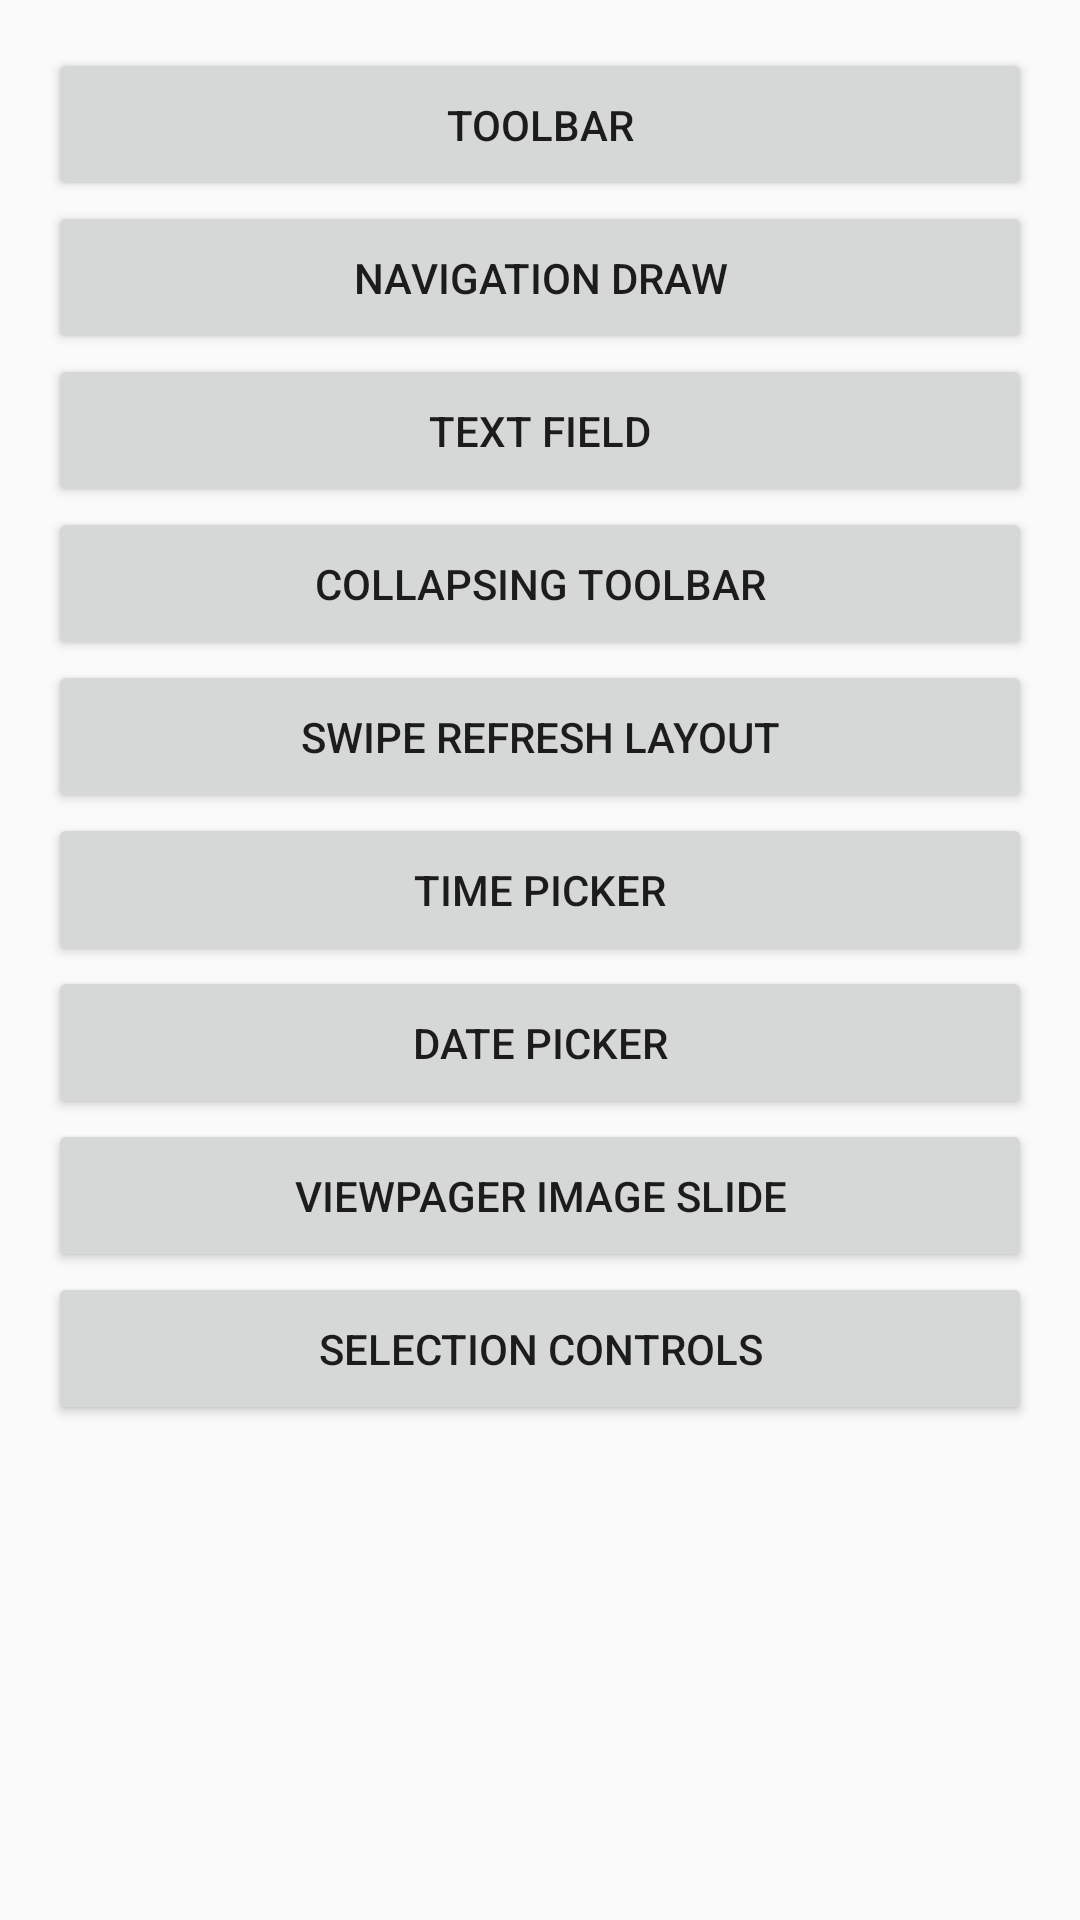

The Android layout XML behind this screen, and the referenced resources:
<!-- AndroidManifest.xml: application theme AppTheme -->
<!-- res/layout/activity_main.xml -->
<?xml version="1.0" encoding="utf-8"?>
<LinearLayout
    xmlns:android="http://schemas.android.com/apk/res/android"
    xmlns:tools="http://schemas.android.com/tools"
    android:orientation="vertical"
    android:layout_width="match_parent"
    android:layout_height="match_parent"
    android:padding="16dp"
    tools:context=".MainActivity">

    <Button
        android:id="@+id/btn_toolbar"
        android:text="@string/toolbar"
        android:padding="16dp"
        android:layout_width="match_parent"
        android:layout_height="wrap_content" />

    <Button
        android:id="@+id/btn_navigation_draw"
        android:text="@string/navigation_draw"
        android:padding="16dp"
        android:layout_width="match_parent"
        android:layout_height="wrap_content" />

    <Button
        android:id="@+id/btn_text_field"
        android:text="@string/text_field"
        android:padding="16dp"
        android:layout_width="match_parent"
        android:layout_height="wrap_content" />

    <Button
        android:id="@+id/btn_collapsing_toolbar"
        android:text="@string/collapsing_toolbar"
        android:padding="16dp"
        android:layout_width="match_parent"
        android:layout_height="wrap_content" />

    <Button
        android:id="@+id/btn_swipe_refresh"
        android:text="@string/swipe_refresh_layout"
        android:padding="16dp"
        android:layout_width="match_parent"
        android:layout_height="wrap_content" />

    <Button
        android:id="@+id/btn_time_picker"
        android:text="@string/time_picker"
        android:padding="16dp"
        android:layout_width="match_parent"
        android:layout_height="wrap_content" />

    <Button
        android:id="@+id/btn_date_picker"
        android:text="@string/date_picker"
        android:padding="16dp"
        android:layout_width="match_parent"
        android:layout_height="wrap_content" />

    <Button
        android:id="@+id/btn_viewPager_imageSlide"
        android:text="@string/viewpager_image_slide"
        android:padding="16dp"
        android:layout_width="match_parent"
        android:layout_height="wrap_content" />

    <Button
        android:id="@+id/btn_selection_controls"
        android:text="@string/selection_controls"
        android:padding="16dp"
        android:layout_width="match_parent"
        android:layout_height="wrap_content" />

</LinearLayout>
<!-- resources referenced by this layout -->
<resources>
  <string name="collapsing_toolbar">Collapsing Toolbar</string>
  <string name="date_picker">Date Picker</string>
  <string name="navigation_draw">Navigation Draw</string>
  <string name="selection_controls">Selection Controls</string>
  <string name="swipe_refresh_layout">Swipe Refresh Layout</string>
  <string name="text_field">Text Field</string>
  <string name="time_picker">Time Picker</string>
  <string name="toolbar">toolbar</string>
  <string name="viewpager_image_slide">ViewPager Image Slide</string>
  <style name="AppTheme" parent="Theme.AppCompat.Light.NoActionBar">
          
          <item name="colorPrimary">@color/colorPrimary</item>
          <item name="colorPrimaryDark">@color/colorPrimaryDark</item>
          <item name="colorAccent">@color/colorAccent</item>
          <item name="android:popupTheme">@style/PopupTheme</item>
      </style>
  <color name="colorPrimary">#F44336</color>
  <color name="colorPrimaryDark">#D32F2F</color>
  <color name="colorAccent">#FF4081</color>
  <style name="PopupTheme" parent="Theme.AppCompat.Light">
          <item name="android:background">@color/colorBackground</item>
          <item name="android:textColor">@color/colorItem</item>
      </style>
  <color name="colorBackground">#FFFFFF</color>
  <color name="colorItem">#2196F3</color>
</resources>
